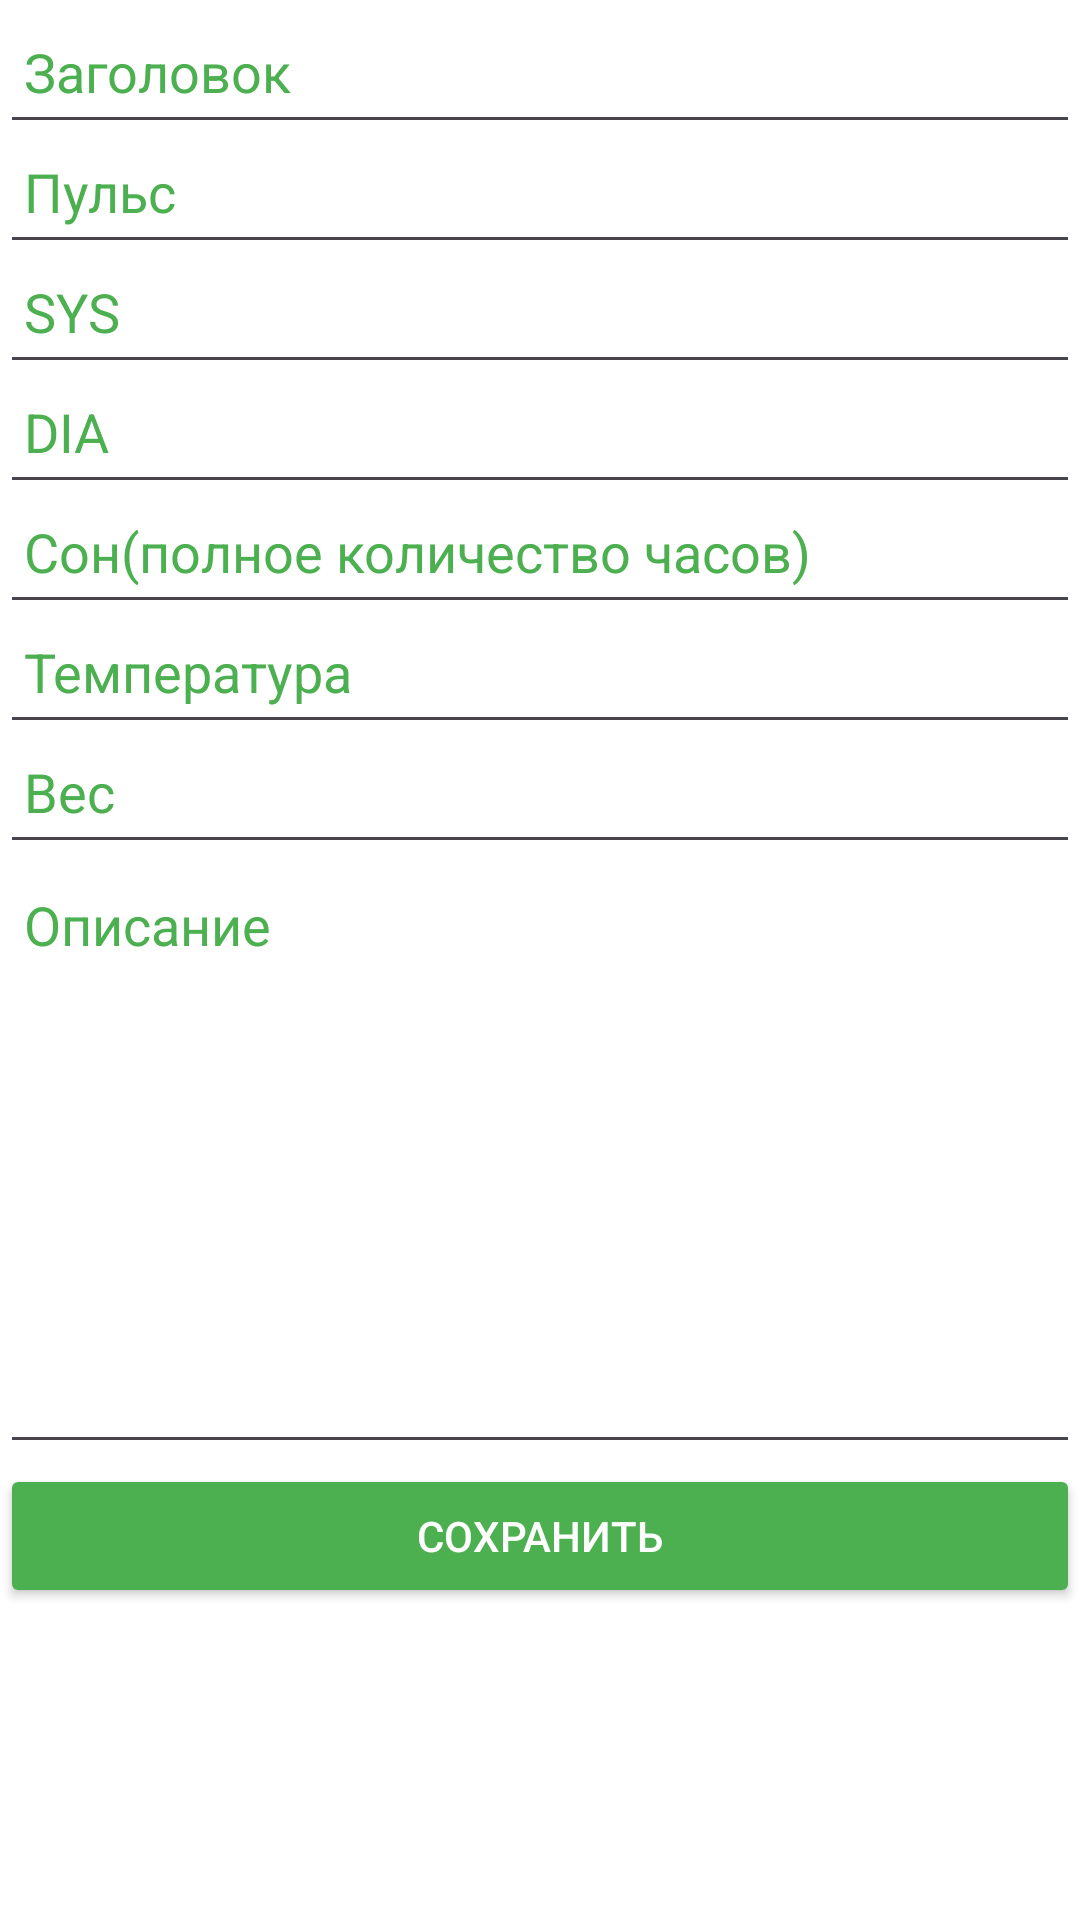

Android layout source for this screen:
<!-- AndroidManifest.xml: application theme Theme.ArrayListView -->
<!-- res/layout/activity_add_new_product.xml -->
<?xml version="1.0" encoding="utf-8"?>
<androidx.constraintlayout.widget.ConstraintLayout xmlns:android="http://schemas.android.com/apk/res/android"
    xmlns:app="http://schemas.android.com/apk/res-auto"
    xmlns:tools="http://schemas.android.com/tools"
    android:layout_width="match_parent"
    android:layout_height="match_parent"
    android:layout_margin="16dp"
    android:background="#FFFFFF"
    tools:context=".ui.AddNewProductActivity">

    <EditText
        android:padding="8dp"
        android:id="@+id/editTextTitle"
        android:layout_width="match_parent"
        android:layout_height="48dp"
        android:hint="@string/input_title"
        android:inputType="textCapWords"
        app:layout_constraintEnd_toEndOf="parent"
        app:layout_constraintStart_toStartOf="parent"
        app:layout_constraintTop_toTopOf="parent"
        android:textColorHint="#4CAF50"/>
    <EditText
        android:id="@+id/editTextPulse"
        android:layout_width="match_parent"
        android:layout_height="48dp"
        android:layout_marginTop="40dp"
        android:hint="@string/input_pulse"
        android:inputType="numberDecimal"
        android:padding="8dp"
        app:layout_constraintEnd_toEndOf="parent"
        app:layout_constraintHorizontal_bias="0.0"
        app:layout_constraintStart_toStartOf="parent"
        app:layout_constraintTop_toTopOf="parent"
        android:textColorHint="#4CAF50"/>

    <EditText
        android:id="@+id/editTextPresUp"
        android:layout_width="match_parent"
        android:layout_height="48dp"
        android:layout_marginTop="80dp"
        android:hint="@string/input_pres_up"
        android:inputType="numberDecimal"
        android:padding="8dp"
        app:layout_constraintEnd_toEndOf="parent"
        app:layout_constraintHorizontal_bias="1.0"
        app:layout_constraintStart_toStartOf="parent"
        app:layout_constraintTop_toTopOf="parent"
        android:textColorHint="#4CAF50"/>

    <EditText
        android:id="@+id/editTextPresDown"
        android:layout_width="match_parent"
        android:layout_height="48dp"
        android:layout_marginTop="120dp"
        android:hint="@string/input_pres_down"
        android:inputType="numberDecimal"
        android:padding="8dp"
        app:layout_constraintEnd_toEndOf="parent"
        app:layout_constraintHorizontal_bias="0.0"
        app:layout_constraintStart_toStartOf="parent"
        app:layout_constraintTop_toTopOf="parent"
        android:textColorHint="#4CAF50"/>

    <EditText
        android:id="@+id/editTextDrT"
        android:layout_width="match_parent"
        android:layout_height="48dp"
        android:layout_marginTop="160dp"
        android:hint="@string/input_dr_t"
        android:inputType="numberDecimal"
        android:padding="8dp"
        app:layout_constraintEnd_toEndOf="parent"
        app:layout_constraintHorizontal_bias="0.0"
        app:layout_constraintStart_toStartOf="parent"
        app:layout_constraintTop_toTopOf="parent"
        android:textColorHint="#4CAF50"/>

    <EditText
        android:id="@+id/editTextTemp"
        android:layout_width="match_parent"
        android:layout_height="48dp"
        android:layout_marginTop="200dp"
        android:hint="@string/input_temp"
        android:inputType="numberDecimal"
        android:padding="8dp"
        app:layout_constraintEnd_toEndOf="parent"
        app:layout_constraintHorizontal_bias="0.0"
        app:layout_constraintStart_toStartOf="parent"
        app:layout_constraintTop_toTopOf="parent"
        android:textColorHint="#4CAF50"/>

    <EditText
        android:id="@+id/editTextWeig"
        android:layout_width="match_parent"
        android:layout_height="48dp"
        android:layout_marginTop="240dp"
        android:hint="@string/input_weig"
        android:inputType="numberDecimal"
        android:padding="8dp"
        app:layout_constraintEnd_toEndOf="parent"
        app:layout_constraintHorizontal_bias="0.0"
        app:layout_constraintStart_toStartOf="parent"
        app:layout_constraintTop_toTopOf="parent"
        android:textColorHint="#4CAF50"/>

    <EditText
        android:padding="8dp"
        android:id="@+id/editTextDescription"
        android:layout_width="match_parent"
        android:layout_height="200dp"
        android:hint="@string/input_description"
        android:inputType="textMultiLine"
        android:gravity="top"
        app:layout_constraintTop_toBottomOf="@+id/editTextWeig"
        android:textColorHint="#4CAF50"/>

    <Button
        android:id="@+id/btnSaveProduct"
        android:layout_width="match_parent"
        android:layout_height="wrap_content"
        android:text="@string/save"
        android:textColor="@color/white"
        android:backgroundTint="#4CAF50"
        app:layout_constraintTop_toBottomOf="@id/editTextDescription" />
</androidx.constraintlayout.widget.ConstraintLayout>
<!-- resources referenced by this layout -->
<resources>
  <string name="input_description">Описание</string>
  <string name="input_dr_t">Сон(полное количество часов)</string>
  <string name="input_pres_down">DIA</string>
  <string name="input_pres_up">SYS</string>
  <string name="input_pulse">Пульс</string>
  <string name="input_temp">Температура</string>
  <string name="input_title">Заголовок</string>
  <string name="input_weig">Вес</string>
  <string name="save">Сохранить</string>
  <style name="Theme.ArrayListView" parent="Base.Theme.ArrayListView" />
  <style name="Base.Theme.ArrayListView" parent="Theme.Material3.DayNight.NoActionBar">
          
          
      </style>
  <!-- not gathered from this repository: default colours our renderer supplied (Android Studio template values) -->
  <color name="white">#FFFFFFFF</color>
</resources>
